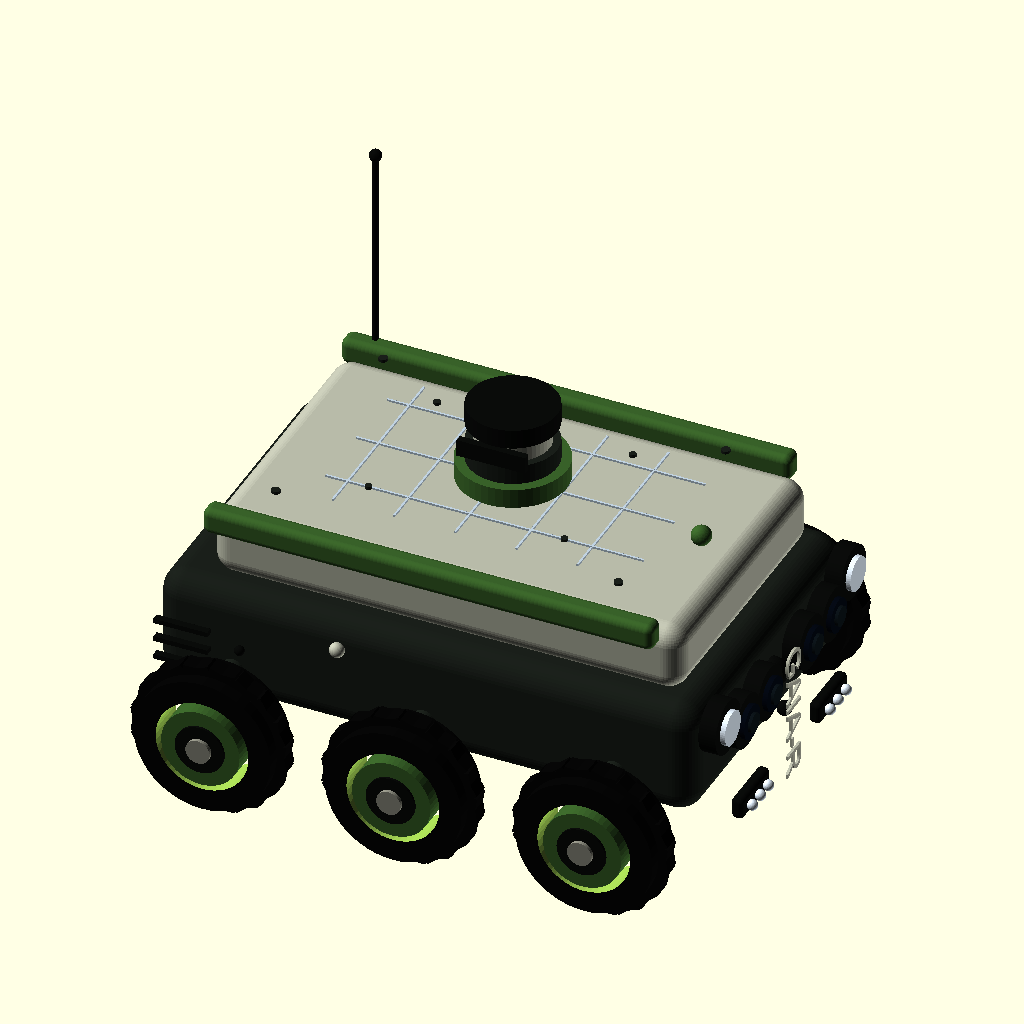
Cell 1: the model at its default parameters.
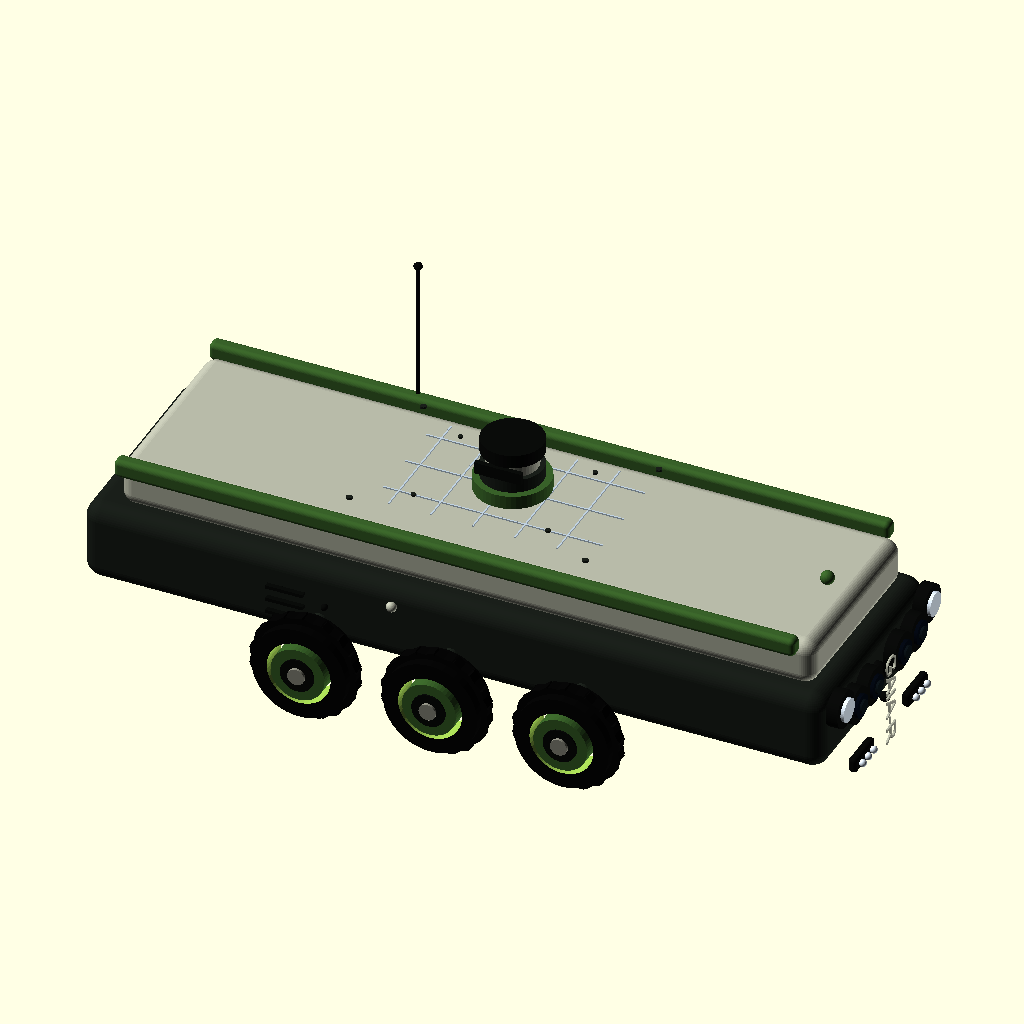
Cell 2: the same model with body_len = 440.
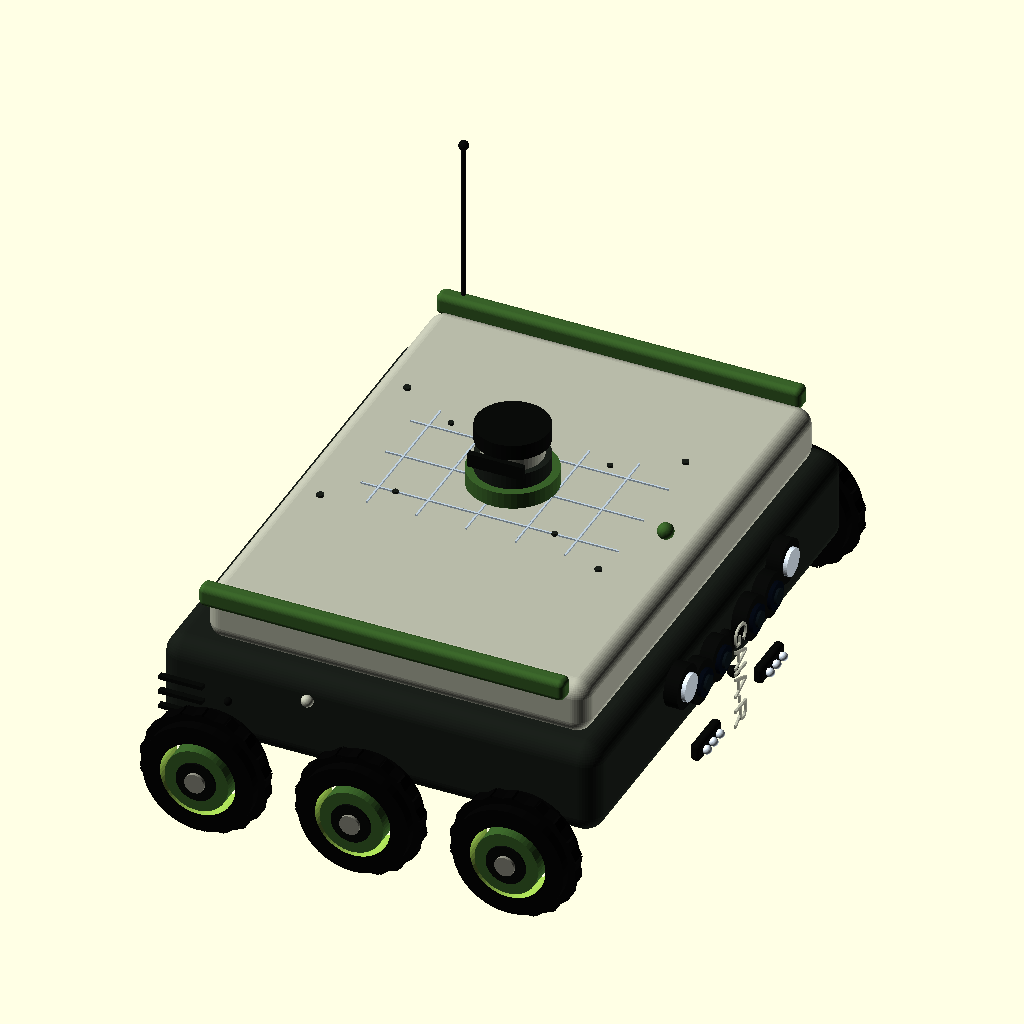
Cell 3: body_w = 270 (everything else at default).
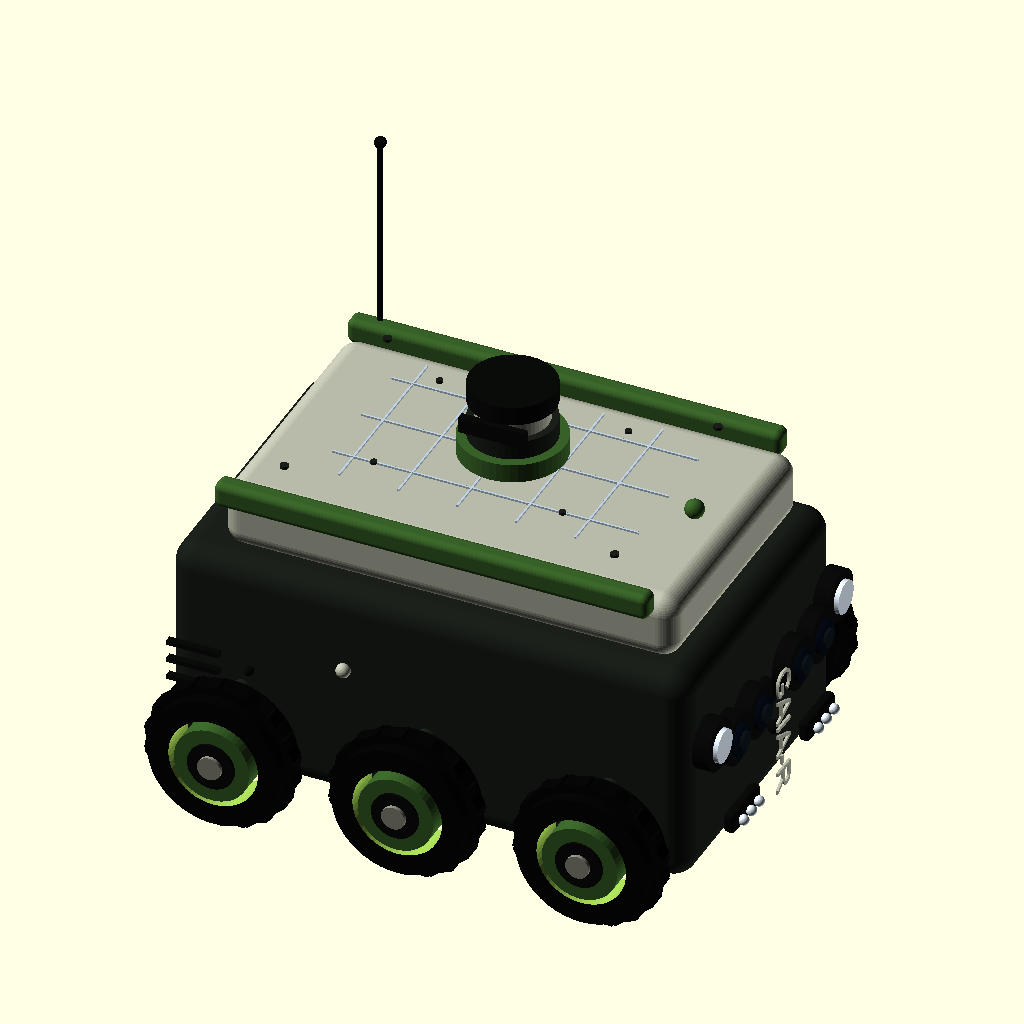
Cell 4: body_h = 96 (everything else at default).
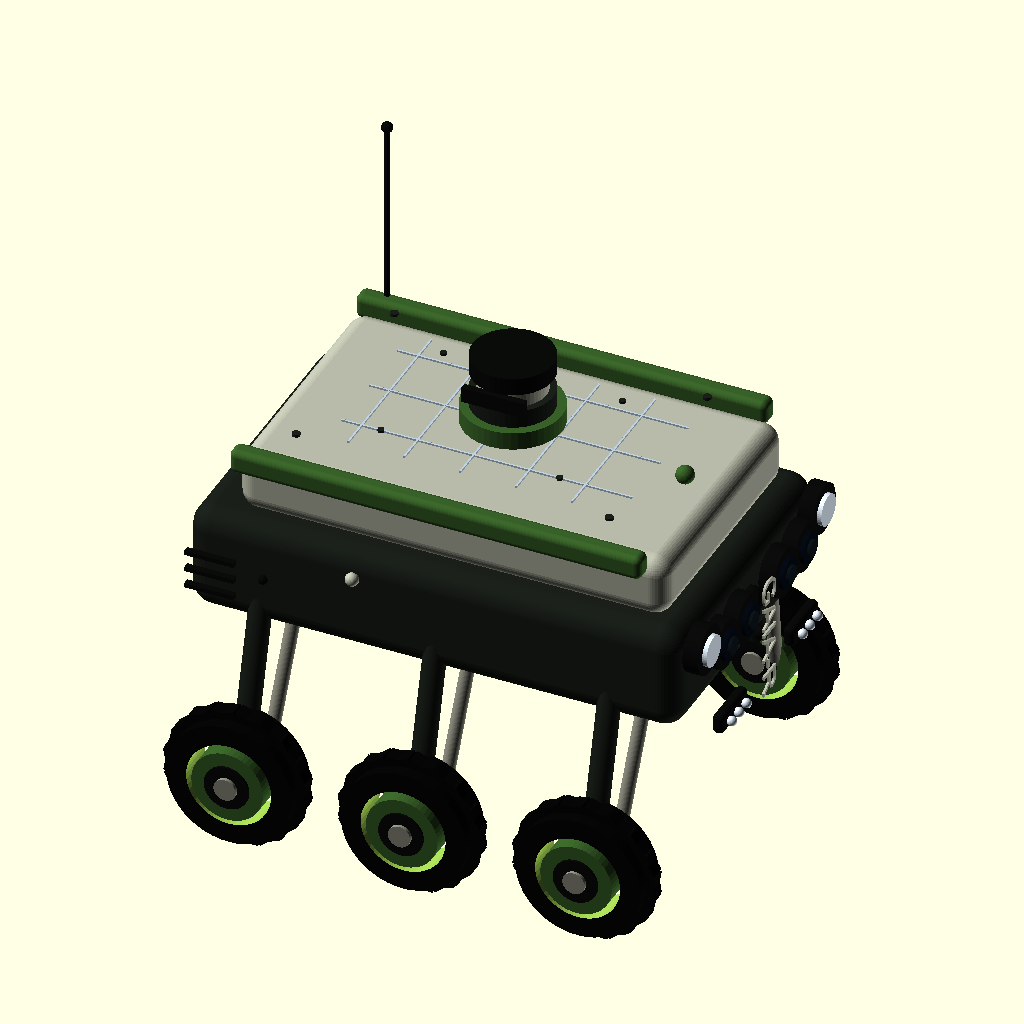
Cell 5 — body_z set to 116, the other parameters unchanged.
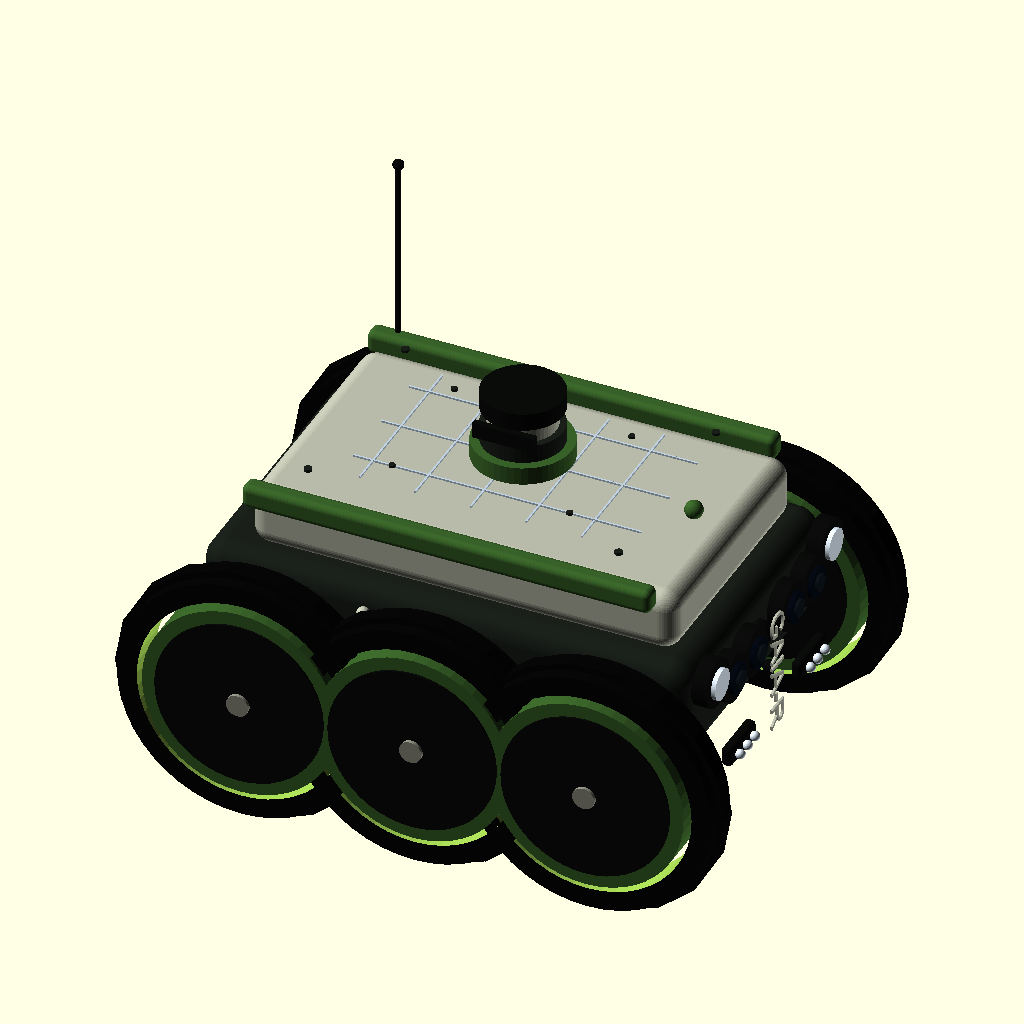
Cell 6 — wheel_r set to 56, the other parameters unchanged.
The same orthographic view direction (rotation 55°, 0°, 25°; colour scheme Cornfield) for every cell, with the view re-fitted per cell, so scale and position can differ between cells.
OpenSCAD source file cad/gaia_r_concept_rover.scad:
// GAIA-R Concept Rover - OpenSCAD overall render (no arms)
// Inspired by the uploaded GAIA-R mockup image.
// Units: millimeters
// Tip: Open in OpenSCAD, press F5 for preview or F6 for render.

$fn = 48;

// -----------------------------
// Parameters
// -----------------------------
body_len = 220;
body_w   = 135;
body_h   = 48;
body_z   = 58;

wheel_r = 28;
wheel_w = 18;
wheel_y = body_w/2 + 18;
wheel_z = 30;
front_x = 78;
rear_x  = -78;
mid_x   = 0;

accent = [0.22, 0.38, 0.16];       // deep agricultural green
light_panel = [0.72, 0.73, 0.66];  // warm gray/cream
black = [0.04, 0.045, 0.04];
dark = [0.10, 0.12, 0.10];
rubber = [0.025, 0.025, 0.025];
metal = [0.55, 0.55, 0.50];
solar = [0.02, 0.05, 0.09];
blueblack = [0.02, 0.04, 0.08];
light = [0.9, 0.95, 1.0];

// -----------------------------
// Helpers
// -----------------------------
module rounded_box(size=[10,10,10], r=3, center=true) {
    // Minkowski rounded box. Good for concept renders, heavier for final CAD.
    minkowski() {
        cube([size[0]-2*r, size[1]-2*r, size[2]-2*r], center=center);
        sphere(r=r);
    }
}

module bevel_plate(size=[10,10,2], r=2) {
    rounded_box(size=size, r=r, center=true);
}

module screw_head(x,y,z, radius=2) {
    color(dark)
    translate([x,y,z]) cylinder(h=1.2, r=radius, center=true);
}

// -----------------------------
// Main chassis
// -----------------------------
module lower_chassis() {
    color(dark)
    translate([0,0,body_z])
    rounded_box([body_len, body_w, body_h], r=10);

    // front black face
    color(black)
    translate([body_len/2 + 1, 0, body_z+2])
    rotate([0,90,0])
    rounded_box([body_h-10, body_w-22, 7], r=6);

    // rear vent block
    color(black)
    translate([-body_len/2 - 1, 0, body_z+2])
    rotate([0,90,0])
    rounded_box([body_h-12, body_w-28, 6], r=4);
}

module upper_shell() {
    // cream top shell
    color(light_panel)
    translate([4,0,body_z + body_h/2 + 13])
    rounded_box([body_len-28, body_w-20, 28], r=8);

    // green side armor strips
    color(accent)
    translate([0, body_w/2-7, body_z + body_h/2 + 27])
    rounded_box([body_len-36, 9, 11], r=3);

    color(accent)
    translate([0, -body_w/2+7, body_z + body_h/2 + 27])
    rounded_box([body_len-36, 9, 11], r=3);

    // front top visor
    color(accent)
    translate([body_len/2-28,0,body_z + body_h/2 + 31])
    rounded_box([42, body_w-28, 8], r=4);

    // angled-looking side panels as simple plates
    color(light_panel)
    translate([-35, body_w/2+1, body_z+12])
    rotate([0,0,0])
    rounded_box([92, 5, 30], r=3);

    color(light_panel)
    translate([-35, -body_w/2-1, body_z+12])
    rounded_box([92, 5, 30], r=3);
}

module solar_panel() {
    color(solar)
    translate([6,0,body_z + body_h/2 + 31.5])
    rounded_box([132, 82, 3], r=3);

    // solar grid lines
    for (x=[-50,-25,0,25,50])
        color([0.75,0.82,0.88]) translate([x,0,body_z + body_h/2 + 33.4]) cube([0.8,80,0.8], center=true);
    for (y=[-27,0,27])
        color([0.75,0.82,0.88]) translate([6,y,body_z + body_h/2 + 33.5]) cube([130,0.8,0.8], center=true);
}

module sensor_turret() {
    base_z = body_z + body_h/2 + 40;
    color(accent)
    translate([5,0,base_z]) cylinder(h=8, r=22, center=true);

    color(dark)
    translate([5,0,base_z+8]) cylinder(h=8, r=18, center=true);

    color(light_panel)
    translate([5,0,base_z+16]) cylinder(h=14, r=15, center=true);

    color(black)
    translate([5,0,base_z+24]) cylinder(h=8, r=18, center=true);

    // LiDAR/camera slit
    color(black)
    translate([5,-18,base_z+16]) cube([28,3,7], center=true);
}

module antenna() {
    color(black)
    translate([-78, body_w/2-10, body_z + body_h/2 + 36])
    cylinder(h=82, r=1.2);

    color(black)
    translate([-78, body_w/2-10, body_z + body_h/2 + 119])
    sphere(r=2.5);
}

// -----------------------------
// Front face cameras and lights
// -----------------------------
module front_camera_array() {
    x = body_len/2 + 5;
    z = body_z + 6;

    // central label plate
    color(black)
    translate([x+1,0,body_z-13])
    rotate([0,90,0]) rounded_box([18,70,5], r=3);

    color(light_panel)
    translate([x+4,0,body_z-13])
    rotate([0,90,0]) linear_extrude(height=1) text("GAIA-R", size=12, halign="center", valign="center");

    // cameras
    for (y=[-38,-18,18,38]) {
        color(black)
        translate([x,y,z]) rotate([0,90,0]) cylinder(h=7, r=11, center=true);
        color(blueblack)
        translate([x+4,y,z]) rotate([0,90,0]) cylinder(h=3, r=7, center=true);
        color([0.05,0.08,0.10])
        translate([x+6,y,z]) rotate([0,90,0]) cylinder(h=1.5, r=4, center=true);
    }

    // headlights
    for (y=[-55,55]) {
        color(black)
        translate([x,y,z+8]) rotate([0,90,0]) cylinder(h=7, r=11, center=true);
        color(light)
        translate([x+4,y,z+8]) rotate([0,90,0]) cylinder(h=3, r=7, center=true);
    }

    // lower light bars
    for (y=[-34,34]) {
        color(black)
        translate([x+3,y,body_z-29]) rotate([0,90,0]) rounded_box([9,25,5], r=2);
        for (yy=[-7,0,7])
            color(light) translate([x+7,y+yy,body_z-29]) sphere(r=2.2);
    }
}

// -----------------------------
// Wheels and suspension
// -----------------------------
module tire() {
    rotate([90,0,0])
    difference() {
        color(rubber) cylinder(h=wheel_w, r=wheel_r, center=true);
        cylinder(h=wheel_w+2, r=wheel_r-9, center=true);
    }

    // chunky tread blocks
    for (a=[0:20:340]) {
        rotate([0,a,0])
        translate([0,0,wheel_r])
        color(rubber)
        cube([wheel_w+3, 7, 5], center=true);
    }
}

module wheel_assembly(x,y) {
    translate([x,y,wheel_z]) {
        tire();
        color(accent) rotate([90,0,0]) cylinder(h=wheel_w+3, r=wheel_r-12, center=true);
        color(black)  rotate([90,0,0]) cylinder(h=wheel_w+5, r=wheel_r-18, center=true);
        color(metal)  rotate([90,0,0]) cylinder(h=wheel_w+8, r=5, center=true);
    }
}

module suspension_link(x,y) {
    // simple dark strut from chassis to wheel
    color(dark)
    hull() {
        translate([x, y*0.72, body_z-8]) sphere(r=5);
        translate([x, y*0.93, wheel_z+10]) sphere(r=5);
    }

    color(metal)
    hull() {
        translate([x+14, y*0.68, body_z-12]) sphere(r=3);
        translate([x+8, y*0.92, wheel_z-4]) sphere(r=3);
    }
}

module all_wheels() {
    for (x=[rear_x, mid_x, front_x]) {
        wheel_assembly(x, wheel_y);
        wheel_assembly(x, -wheel_y);
        suspension_link(x, wheel_y);
        suspension_link(x, -wheel_y);
    }
}

// -----------------------------
// Side branding / panels
// -----------------------------
module side_details() {
    color(accent)
    translate([-18, body_w/2+5, body_z+8])
    rounded_box([48, 4, 24], r=2);

    color(light_panel)
    translate([-18, body_w/2+8, body_z+13])
    rotate([90,0,0]) linear_extrude(height=1) text("GAIA-R", size=10, halign="center", valign="center");

    color(black)
    translate([-73, body_w/2+5, body_z+3]) rounded_box([28, 4, 20], r=2);
    color(black)
    translate([-73, -body_w/2-5, body_z+3]) rounded_box([28, 4, 20], r=2);

    // vents
    for (z=[body_z-8, body_z, body_z+8]) {
        color(black) translate([-96, body_w/2+6, z]) cube([22,3,2], center=true);
        color(black) translate([-96, -body_w/2-6, z]) cube([22,3,2], center=true);
    }
}

module top_screws() {
    z = body_z + body_h/2 + 36;
    for (x=[-70,70], y=[-47,47]) screw_head(x,y,z,1.8);
    for (x=[-40,40], y=[-30,30]) screw_head(x,y,z,1.4);
}

// -----------------------------
// Full Rover
// -----------------------------
module gaia_r_concept() {
    all_wheels();
    lower_chassis();
    upper_shell();
    solar_panel();
    sensor_turret();
    antenna();
    front_camera_array();
    side_details();
    top_screws();

    // small underside skid plate
    color(black)
    translate([15,0,body_z-30])
    rounded_box([100,70,10], r=4);
}

// Render
translate([0,0,0]) gaia_r_concept();
Parameter table extracted from the source (name, type, default, range or options):
body_len: number, default 220
body_w: number, default 135
body_h: number, default 48
body_z: number, default 58
wheel_r: number, default 28
wheel_w: number, default 18
wheel_z: number, default 30
front_x: number, default 78
rear_x: number, default -78
mid_x: number, default 0
accent: vector, default [0.22, 0.38, 0.16]
light_panel: vector, default [0.72, 0.73, 0.66]
black: vector, default [0.04, 0.045, 0.04]
dark: vector, default [0.1, 0.12, 0.1]
rubber: vector, default [0.025, 0.025, 0.025]
metal: vector, default [0.55, 0.55, 0.5]
solar: vector, default [0.02, 0.05, 0.09]
blueblack: vector, default [0.02, 0.04, 0.08]
light: vector, default [0.9, 0.95, 1]
